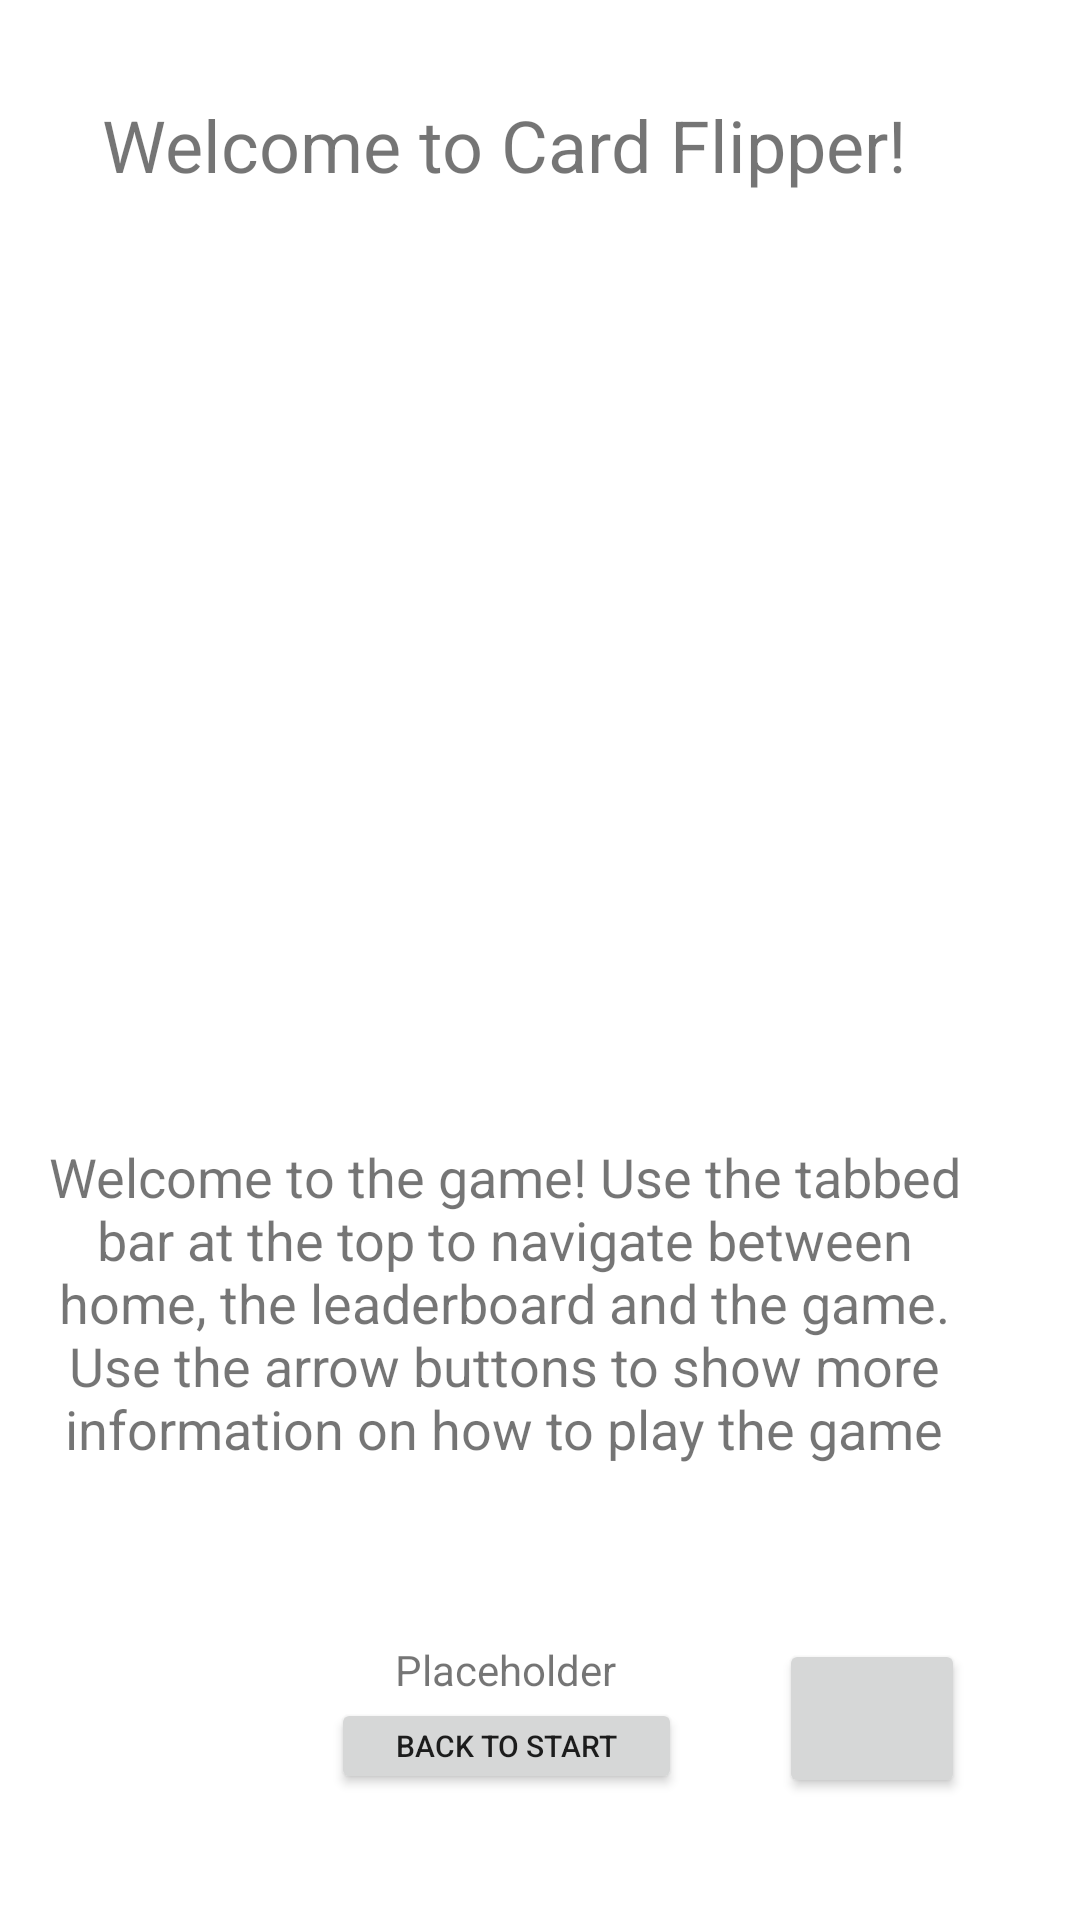

Layout XML and referenced resources for this Android screen:
<!-- AndroidManifest.xml: application theme Theme.CardFlipper -->
<!-- res/layout/fragment_home.xml -->
<?xml version="1.0" encoding="utf-8"?>
<androidx.constraintlayout.widget.ConstraintLayout xmlns:android="http://schemas.android.com/apk/res/android"
    xmlns:app="http://schemas.android.com/apk/res-auto"
    xmlns:tools="http://schemas.android.com/tools"
    android:layout_width="match_parent"
    android:layout_height="match_parent"
    tools:context=".Fragments.Home">

    <ImageView
        android:id="@+id/homeInformationImage"
        android:layout_width="350dp"
        android:layout_height="250dp"
        android:layout_marginStart="8dp"
        android:layout_marginTop="32dp"
        android:layout_marginEnd="32dp"
        android:contentDescription="@string/appName"
        app:layout_constraintEnd_toEndOf="parent"
        app:layout_constraintHorizontal_bias="0.666"
        app:layout_constraintStart_toStartOf="parent"
        app:layout_constraintTop_toBottomOf="@+id/homeTitle"
        android:src="@drawable/welcome1" />

    <Button
        android:id="@+id/homeNextButton"
        android:layout_width="62dp"
        android:layout_height="53dp"
        android:layout_marginTop="200dp"
        android:layout_marginEnd="32dp"
        app:icon="@android:drawable/ic_media_ff"
        app:layout_constraintEnd_toEndOf="parent"
        app:layout_constraintHorizontal_bias="0.976"
        app:layout_constraintStart_toStartOf="parent"
        app:layout_constraintTop_toBottomOf="@+id/homeInformationImage" />

    <Button
        android:id="@+id/homePreviousButton"
        android:layout_width="62dp"
        android:layout_height="53dp"
        android:layout_marginStart="8dp"
        android:layout_marginTop="200dp"
        android:textAlignment="center"
        android:visibility="invisible"
        app:icon="@android:drawable/ic_media_rew"
        app:layout_constraintEnd_toEndOf="parent"
        app:layout_constraintHorizontal_bias="0.041"
        app:layout_constraintStart_toStartOf="parent"
        app:layout_constraintTop_toBottomOf="@+id/homeInformationImage" />

    <TextView
        android:id="@+id/homeTitle"
        android:layout_width="wrap_content"
        android:layout_height="wrap_content"
        android:layout_marginStart="8dp"
        android:layout_marginTop="32dp"
        android:layout_marginEnd="32dp"
        android:text="@string/welcomeTextTitle1"
        android:textSize="24sp"
        app:layout_constraintEnd_toEndOf="parent"
        app:layout_constraintStart_toStartOf="parent"
        app:layout_constraintTop_toTopOf="parent" />

    <TextView
        android:id="@+id/homeBody"
        android:layout_width="309dp"
        android:layout_height="157dp"
        android:layout_marginStart="8dp"
        android:layout_marginTop="24dp"
        android:layout_marginEnd="32dp"
        android:elegantTextHeight="false"
        android:text="@string/welcomeTextBody1"
        android:textAlignment="center"
        android:textSize="18sp"
        app:layout_constraintBottom_toTopOf="@+id/homePreviousButton"
        app:layout_constraintEnd_toEndOf="parent"
        app:layout_constraintStart_toStartOf="parent"
        app:layout_constraintTop_toBottomOf="@+id/homeInformationImage" />

    <TextView
        android:id="@+id/homePageNumber"
        android:layout_width="wrap_content"
        android:layout_height="wrap_content"
        android:layout_marginTop="10dp"
        android:text="@string/placeholder"
        app:layout_constraintEnd_toStartOf="@+id/homeNextButton"
        app:layout_constraintHorizontal_bias="0.479"
        app:layout_constraintStart_toEndOf="@+id/homePreviousButton"
        app:layout_constraintTop_toBottomOf="@+id/homeBody" />

    <Button
        android:id="@+id/homeBackToStart"
        android:layout_width="117dp"
        android:layout_height="32dp"
        android:paddingHorizontal="2dp"
        android:paddingVertical="2dp"
        android:paddingLeft="4dp"
        android:paddingTop="2dp"
        android:paddingRight="2dp"
        android:paddingBottom="2dp"
        android:text="@string/pageNumberStart"
        android:textSize="10sp"
        app:layout_constraintEnd_toStartOf="@+id/homeNextButton"
        app:layout_constraintHorizontal_bias="0.467"
        app:layout_constraintStart_toEndOf="@+id/homePreviousButton"
        app:layout_constraintTop_toBottomOf="@+id/homePageNumber" />
</androidx.constraintlayout.widget.ConstraintLayout>
<!-- resources referenced by this layout -->
<resources>
  <string name="appName">Card Flipper</string>
  <string name="pageNumberStart">Back to Start</string>
  <string name="placeholder">Placeholder</string>
  <string name="welcomeTextBody1">Welcome to the game! Use the tabbed bar at the top to navigate between home, the leaderboard and the game. Use the arrow buttons to show more information on how to play the game</string>
  <string name="welcomeTextTitle1">Welcome to Card Flipper!</string>
  <style name="Theme.CardFlipper" parent="Theme.MaterialComponents.DayNight.DarkActionBar">
          
          <item name="colorPrimary">@color/purple_500</item>
          <item name="colorPrimaryVariant">@color/purple_700</item>
          <item name="colorOnPrimary">@color/white</item>
          
          <item name="colorSecondary">@color/teal_200</item>
          <item name="colorSecondaryVariant">@color/teal_700</item>
          <item name="colorOnSecondary">@color/black</item>
          
          <item name="android:statusBarColor" tools:targetApi="l">?attr/colorPrimaryVariant</item>
          
          <item name="windowActionBar">false</item>
          <item name="windowNoTitle">true</item>
      </style>
  <!-- not gathered from this repository: default colours our renderer supplied (Android Studio template values) -->
  <color name="purple_500">#FF6200EE</color>
  <color name="purple_700">#FF3700B3</color>
  <color name="teal_200">#FF03DAC5</color>
  <color name="teal_700">#FF018786</color>
  <color name="black">#FF000000</color>
  <color name="white">#FFFFFFFF</color>
</resources>
